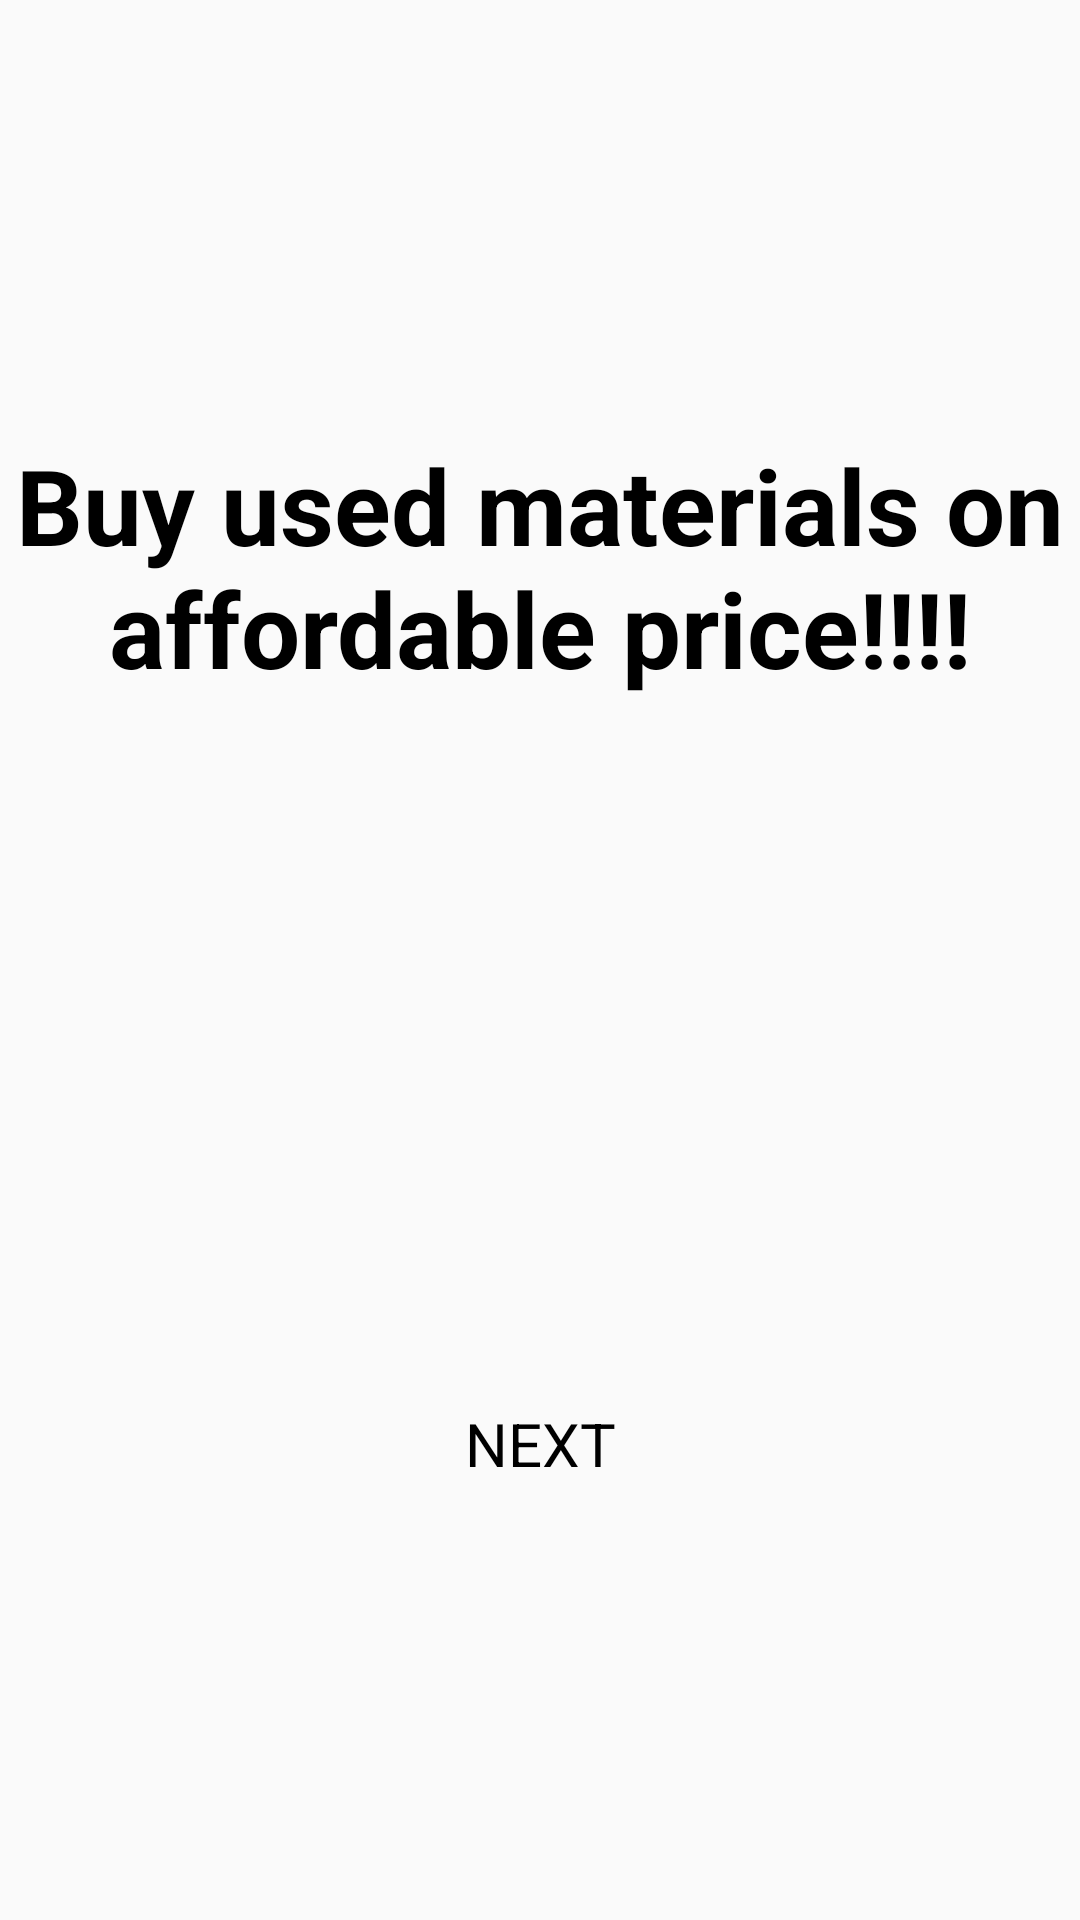

Android layout source for this screen:
<!-- AndroidManifest.xml: application theme AppTheme -->
<!-- res/layout/activity_splash_one.xml -->
<?xml version="1.0" encoding="utf-8"?>
<RelativeLayout
    xmlns:android="http://schemas.android.com/apk/res/android"
    xmlns:app="http://schemas.android.com/apk/res-auto"
    xmlns:tools="http://schemas.android.com/tools"
    android:layout_width="match_parent"
    android:layout_height="match_parent"
    android:gravity="center"
    android:background="@drawable/blue_weather"
    tools:context=".SplashOne">
    <TextView
        android:id="@+id/text_splash_1"
        android:text="@string/buy"
        android:textSize="35dp"
        android:textStyle="bold"
        android:textColor="@color/colorTexts"
        android:gravity="center"
        android:layout_marginBottom="200dp"
        android:layout_width="match_parent"
        android:layout_height="wrap_content" />

    <RelativeLayout
        android:layout_below="@id/text_splash_1"
        android:layout_width="match_parent"
        android:layout_marginTop="35dp"
        android:layout_marginLeft="55dp"
        android:layout_marginRight="55dp"
        android:layout_height="wrap_content">

        <TextView
            android:id="@+id/next"
            android:text="@string/NEXT"
            android:layout_alignParentRight="true"
            android:textColor="@color/colorTexts"
            android:textSize="20dp"
            android:gravity="center"
            android:layout_width="match_parent"
            android:layout_height="wrap_content" />
    </RelativeLayout>

</RelativeLayout>
<!-- resources referenced by this layout -->
<resources>
  <color name="colorTexts">#000</color>
  <string name="NEXT">NEXT</string>
  <string name="buy">Buy used materials on affordable price!!!!</string>
  <style name="AppTheme" parent="Theme.AppCompat.Light.DarkActionBar">
          
          <item name="colorPrimary">@color/colorPrimary</item>
          <item name="colorPrimaryDark">@color/colorPrimaryDark</item>
          <item name="colorAccent">@color/colorAccent</item>
      </style>
  <color name="colorPrimary">#0090ff</color>
  <color name="colorPrimaryDark">#01579a</color>
  <color name="colorAccent">#fff</color>
</resources>
